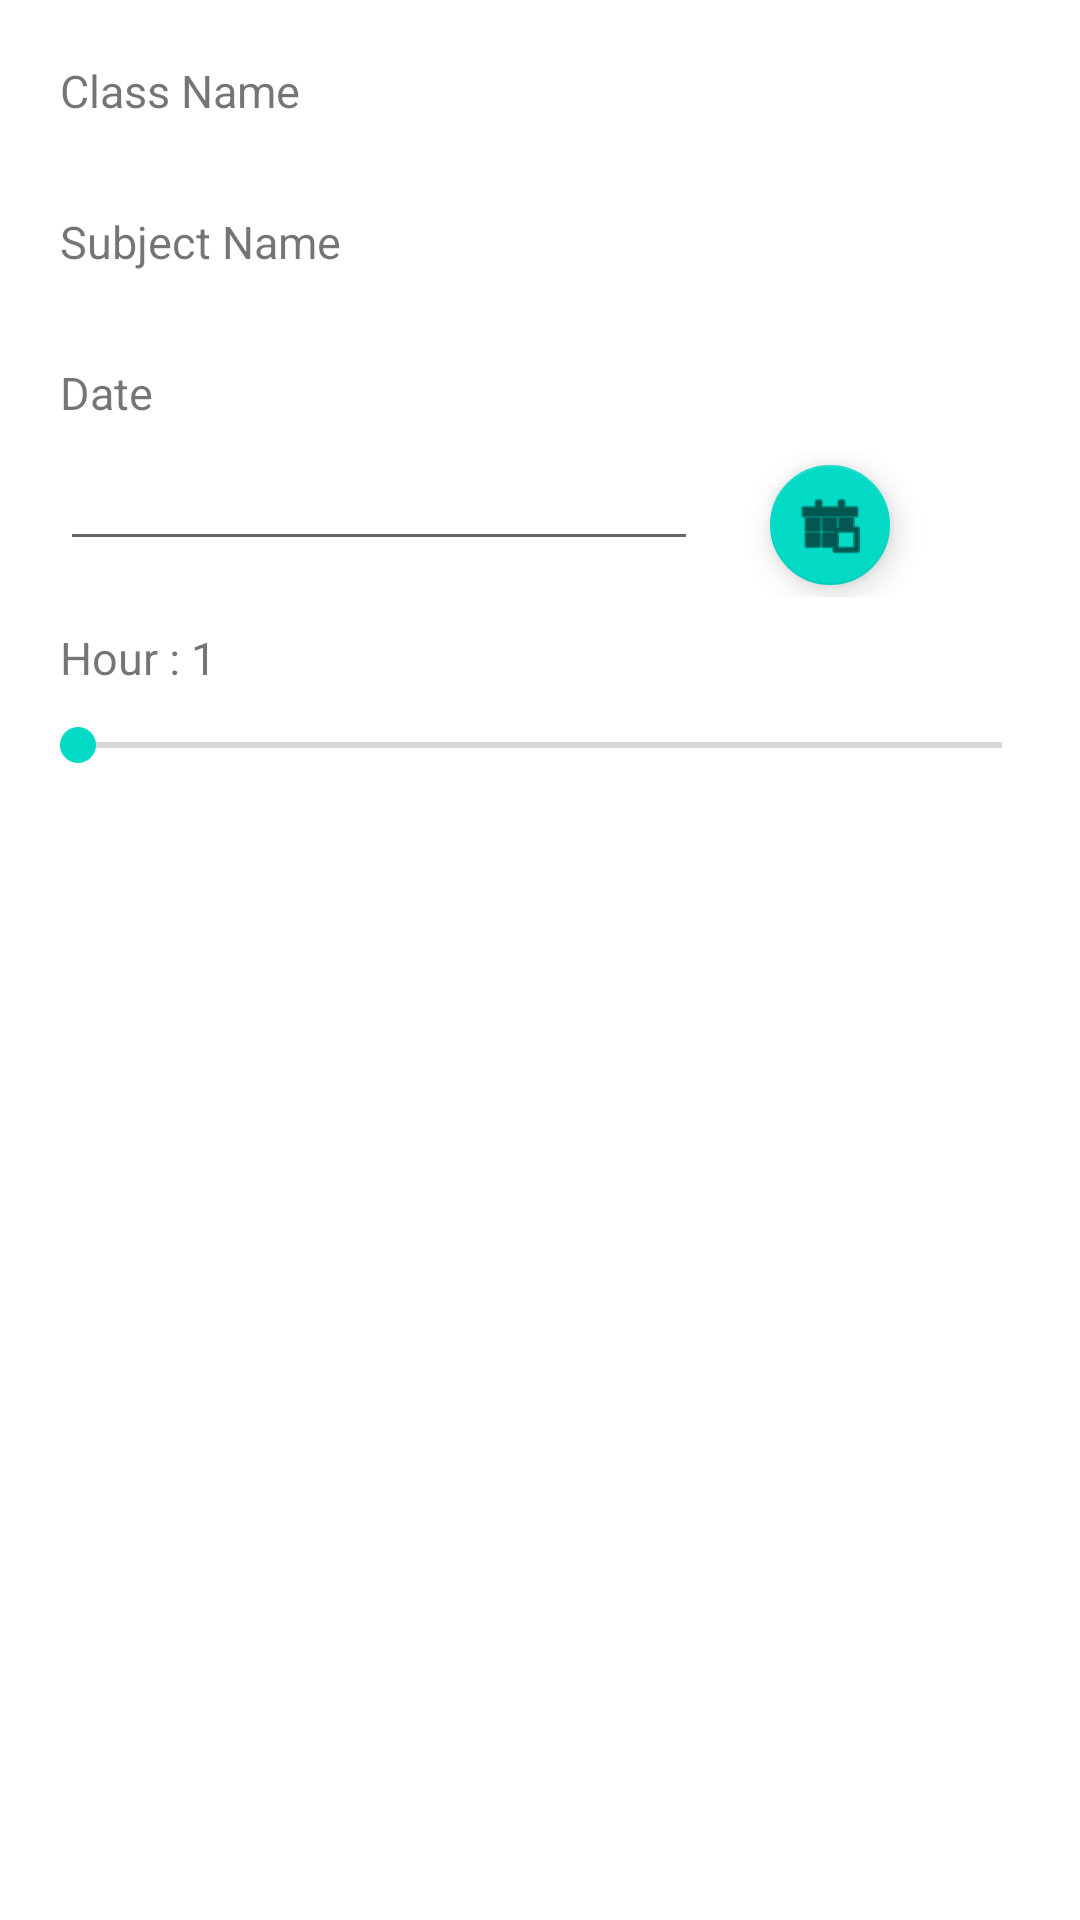

This screen was rendered from an Android layout file. Write that file and the resources it references.
<!-- AndroidManifest.xml: fallback theme Theme.MaterialComponents.DayNight.NoActionBar -->
<!-- res/layout/att_select.xml -->
<?xml version="1.0" encoding="utf-8"?>
<LinearLayout xmlns:android="http://schemas.android.com/apk/res/android"
    xmlns:app="http://schemas.android.com/apk/res-auto"
    android:layout_width="match_parent"
    android:layout_height="match_parent"
    android:orientation="vertical"
    android:layout_marginBottom="10dp"
    android:layout_marginEnd="10dp"
    android:layout_marginLeft="10dp"
    android:layout_marginRight="10dp"
    android:layout_marginStart="10dp"
    android:padding="10dp"
    android:background="#fff">

    <TextView
        android:text="Class Name"
        android:layout_width="match_parent"
        android:layout_height="wrap_content"
        android:id="@+id/textView4"
        android:textSize="15sp"
        android:layout_margin="10dp" />

    <Spinner
        android:layout_width="match_parent"
        android:layout_height="wrap_content"
        android:id="@+id/spinner"
        android:layout_marginBottom="10dp"
        android:layout_marginEnd="10dp"
        android:layout_marginLeft="10dp"
        android:layout_marginRight="10dp"
        android:layout_marginStart="10dp"
        android:background="@drawable/layout_bg_2" />







    <TextView
        android:text="Subject Name"
        android:layout_width="match_parent"
        android:layout_height="wrap_content"
        android:id="@+id/textView5"
        android:textSize="15sp"
        android:layout_margin="10dp" />

    <Spinner
        android:layout_width="match_parent"
        android:layout_height="wrap_content"
        android:id="@+id/spinner2"
        android:layout_marginBottom="10dp"
        android:layout_marginEnd="10dp"
        android:layout_marginLeft="10dp"
        android:layout_marginRight="10dp"
        android:layout_marginStart="10dp"
        android:background="@drawable/layout_bg_2" />



    <TextView
        android:text="Date"
        android:layout_width="match_parent"
        android:layout_height="wrap_content"
        android:id="@+id/textView6"
        android:layout_margin="10dp"
        android:textSize="15sp" />

    <LinearLayout
        android:orientation="horizontal"
        android:layout_width="match_parent"
        android:layout_height="wrap_content">

        <EditText
            android:layout_width="wrap_content"
            android:layout_height="wrap_content"
            android:inputType="textPersonName"
            android:ems="10"
            android:id="@+id/editText2"
            android:layout_marginBottom="10dp"
            android:layout_marginEnd="10dp"
            android:layout_marginLeft="10dp"
            android:layout_marginRight="10dp"
            android:layout_marginStart="10dp"
            android:layout_weight="1"
            android:textSize="14sp" />

        <android.support.design.widget.FloatingActionButton
            android:layout_width="wrap_content"
            android:layout_height="wrap_content"
            android:clickable="true"
            app:fabSize="mini"
            app:srcCompat="@android:drawable/ic_menu_today"
            android:id="@+id/fab2"
            android:layout_weight="1"
            android:layout_marginLeft="10dp" />

    </LinearLayout>



    <TextView
        android:text="Hour : 1"
        android:layout_width="match_parent"
        android:layout_height="wrap_content"
        android:id="@+id/textView7"
        android:layout_margin="10dp"
        android:textSize="15sp" />


    <SeekBar
        android:id="@+id/seekBar"
        android:layout_width="match_parent"
        android:layout_height="wrap_content"
        android:layout_alignParentTop="true"
        android:layout_centerHorizontal="true"
        />

</LinearLayout>
<!-- resources referenced by this layout -->
<resources>

</resources>
